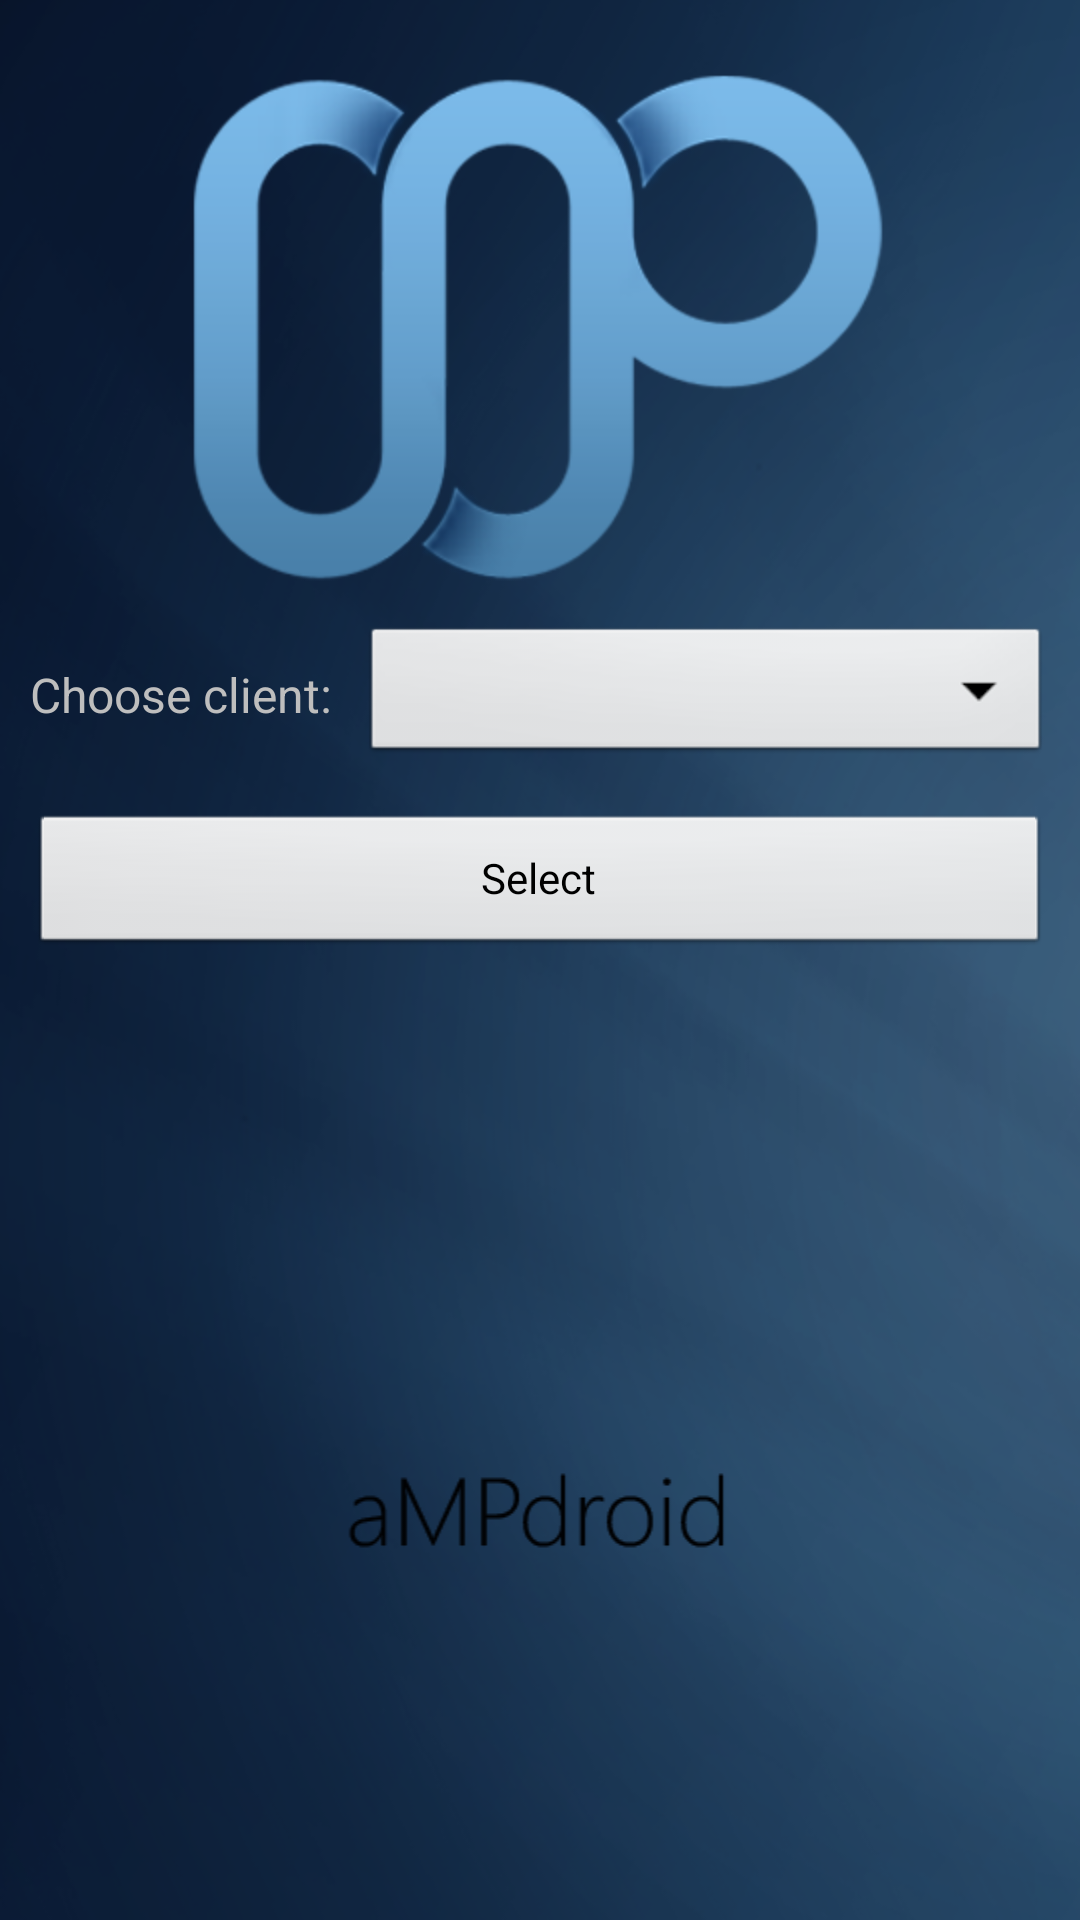

Here is an Android app screen rendered from its layout file. Give the layout XML and the strings, colors and styles it references.
<!-- AndroidManifest.xml: activity theme android:Theme.NoTitleBar -->
<!-- res/layout/activity_welcomescreen.xml -->
<?xml version="1.0" encoding="utf-8"?>

<LinearLayout xmlns:android="http://schemas.android.com/apk/res/android"
	android:layout_width="fill_parent" android:layout_height="fill_parent"
	android:background="@drawable/background" android:id="@+id/LinearLayoutLoadingBackground"
	android:orientation="vertical">

	<ImageView android:id="@+id/ImageView01"
		android:layout_height="wrap_content" android:layout_gravity="top"
		android:layout_width="fill_parent" android:src="@drawable/background_logo"
		android:layout_marginTop="20dip"></ImageView>
	<LinearLayout android:id="@+id/LinearLayout01"
		android:layout_height="wrap_content" android:layout_width="fill_parent">
		<TextView android:layout_width="wrap_content"
			android:layout_height="wrap_content" android:id="@+id/TextViewChooseClient"
			android:text="@string/welcome_choose_client" android:textSize="16dip"
			android:layout_gravity="center" android:layout_marginLeft="10dip"></TextView>
		<Spinner android:layout_height="wrap_content"
			android:layout_width="fill_parent" android:layout_marginLeft="10dip"
			android:layout_marginRight="10dip" android:id="@+id/SpinnerSelectClients"></Spinner>
	</LinearLayout>
	<LinearLayout android:id="@+id/LinearLayout02"
		android:layout_height="wrap_content" android:layout_width="fill_parent">
		<RadioButton android:id="@+id/RadioButton01"
			android:layout_width="wrap_content" android:layout_height="wrap_content"
			android:text="@string/welcome_auto_connect" android:visibility="gone"></RadioButton>
		<Button android:layout_height="wrap_content" android:id="@+id/ButtonConnect"
			android:text="@string/welcome_connect" android:layout_width="fill_parent"
			android:layout_marginLeft="10dip" android:layout_marginRight="10dip"
			android:layout_marginTop="15dip"></Button>
	</LinearLayout>
	<ProgressBar android:layout_width="wrap_content"
		android:layout_height="wrap_content" android:layout_gravity="center"
		android:visibility="invisible" android:id="@+id/ProgressBarWelcomeScreen"></ProgressBar>
	<LinearLayout android:layout_height="wrap_content"
	android:layout_width="fill_parent" android:id="@+id/LinearLayoutAdMob"
	android:layout_gravity="center"></LinearLayout>
	<ImageView android:id="@+id/ImageView02" android:src="@drawable/background_text"
		android:layout_height="fill_parent" android:layout_gravity="center"
		android:layout_width="wrap_content"></ImageView>




</LinearLayout>
<!-- resources referenced by this layout -->
<resources>
  <!-- drawable background: png bitmap (drawable-hdpi, 111385 bytes) -->
  <!-- drawable background_logo: png bitmap (drawable-hdpi, 30064 bytes) -->
  <!-- drawable background_text: png bitmap (drawable-hdpi, 1862 bytes) -->
  <string name="welcome_auto_connect">Connect on startup</string>
  <string name="welcome_choose_client">Choose client:</string>
  <string name="welcome_connect">Select</string>
</resources>
